Run: headless pygame with SDL's dummy video driver; simulated clock (each Clock.tick advances the game by its frame time, no real sleeping); random seed 0; keys injected as events and as key.get_pressed() state; no mouse input.
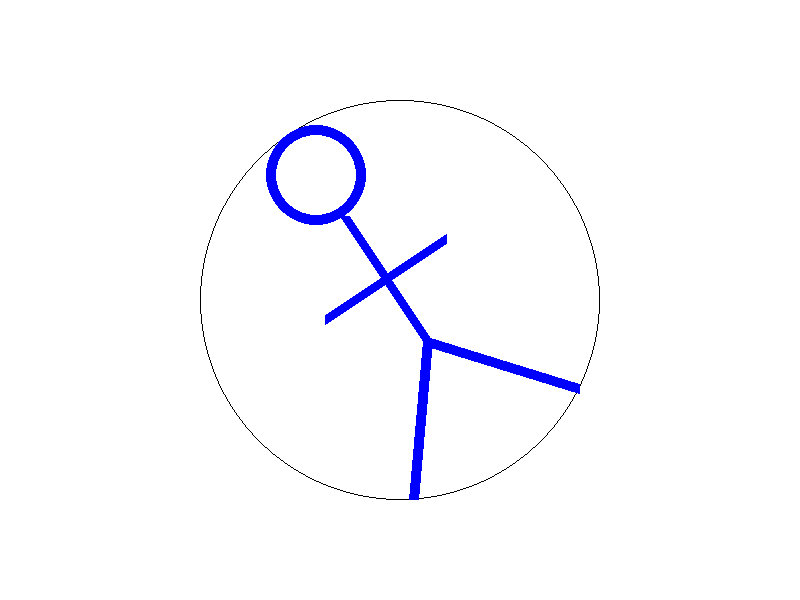
Frame 1 of 4 · flips 1–60 · no input
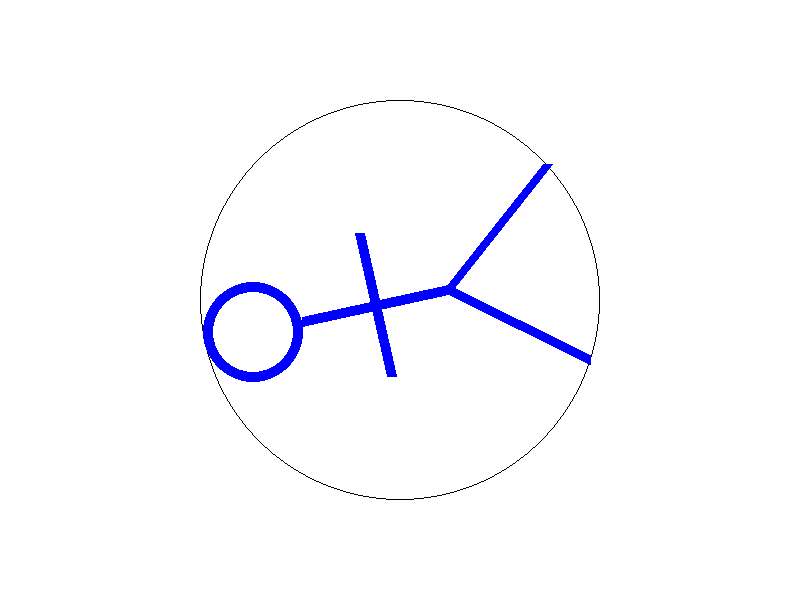
Frame 2 of 4 · flips 61–180 · tapped SPACE, RETURN · held RIGHT (→), D
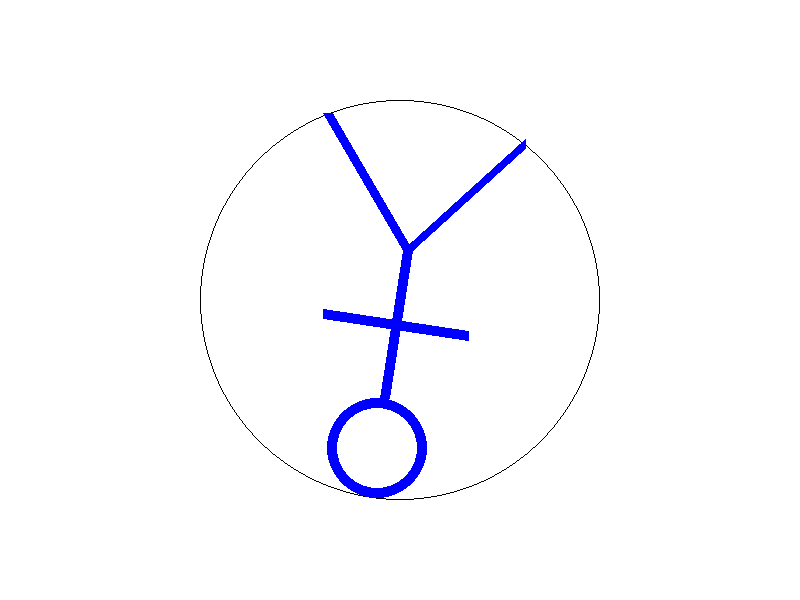
Frame 3 of 4 · flips 181–300 · held DOWN (↓), S
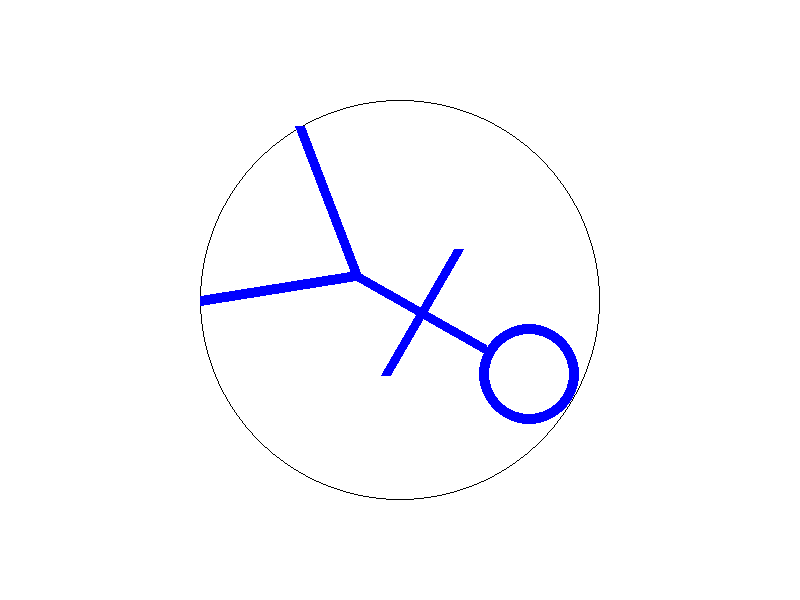
Frame 4 of 4 · flips 301–420 · held LEFT (←), A, UP (↑), W

The pygame program that drew these frames:

# coding=utf-8
import pygame
import sys
import time
import math

# 初始化Pygame
pygame.init()

# 创建游戏窗口
screen=pygame.display.set_mode([800, 600])  # 设定窗口大小[citation:8]
pygame.display.set_caption("My Pygame")  # 设置窗口标题

t=0

# screen.fill("white")

# 游戏主循环
running = True
while running:
    for event in pygame.event.get():
        if event.type == pygame.QUIT:
            running = False
            pygame.quit()
            sys.exit()

    screen.fill("white")
    pygame.draw.circle(
        surface=screen,
        center=(400,300),
        color="black",
        radius=200,
        width=1
    )
    pygame.draw.circle(
        surface=screen,
        center=(400-150*math.sin(t),300-150*math.cos(t)),
        color="blue",
        radius=50,
        width=10
    )
    # hand
    hand_r=math.sqrt((100*(math.sqrt(3)-1))**2+25**2)
    hand_t=math.atan((25/(100*(math.sqrt(3)-1))))
    pygame.draw.line(
        surface=screen,
        color="blue",
        width=10,
        start_pos=(400+hand_r*math.cos(hand_t+t),300-hand_r*math.sin(hand_t+t)),
        end_pos=(400-hand_r*math.cos(-hand_t+t),300+hand_r*math.sin(-hand_t+t))
    )
    #leg1
    leg1_r1=200
    leg1_r2=50
    leg1_t1=-math.pi/3
    leg1_t2=-math.pi/2
    pygame.draw.line(
        surface=screen,
        color="blue",
        width=10,
        start_pos=(400+leg1_r1*math.cos(t+leg1_t1),300-leg1_r1*math.sin(t+leg1_t1)),
        end_pos=(400+leg1_r2*math.cos(t+leg1_t2),300-leg1_r2*math.sin(t+leg1_t2))
    )
    #leg2
    leg2_r1=200
    leg2_r2=50
    leg2_t1=-2*math.pi/3
    leg2_t2=-math.pi/2
    pygame.draw.line(
        surface=screen,
        color="blue",
        width=10,
        start_pos=(400+leg2_r1*math.cos(t+leg2_t1),300-leg2_r1*math.sin(t+leg2_t1)),
        end_pos=(400+leg2_r2*math.cos(t+leg2_t2),300-leg2_r2*math.sin(t+leg2_t2))
    )
    # body
    body_r1=100
    body_r2=50
    body_t1=math.pi/2
    body_t2=-math.pi/2
    pygame.draw.line(
        surface=screen,
        color="blue",
        width=10,
        start_pos=(400+body_r1*math.cos(t+body_t1),300-body_r1*math.sin(t+body_t1)),
        end_pos=(400+body_r2*math.cos(t+body_t2),300-body_r2*math.sin(t+body_t2))
    )
    t+=0.01
    time.sleep(0.01)
    pygame.display.update()
